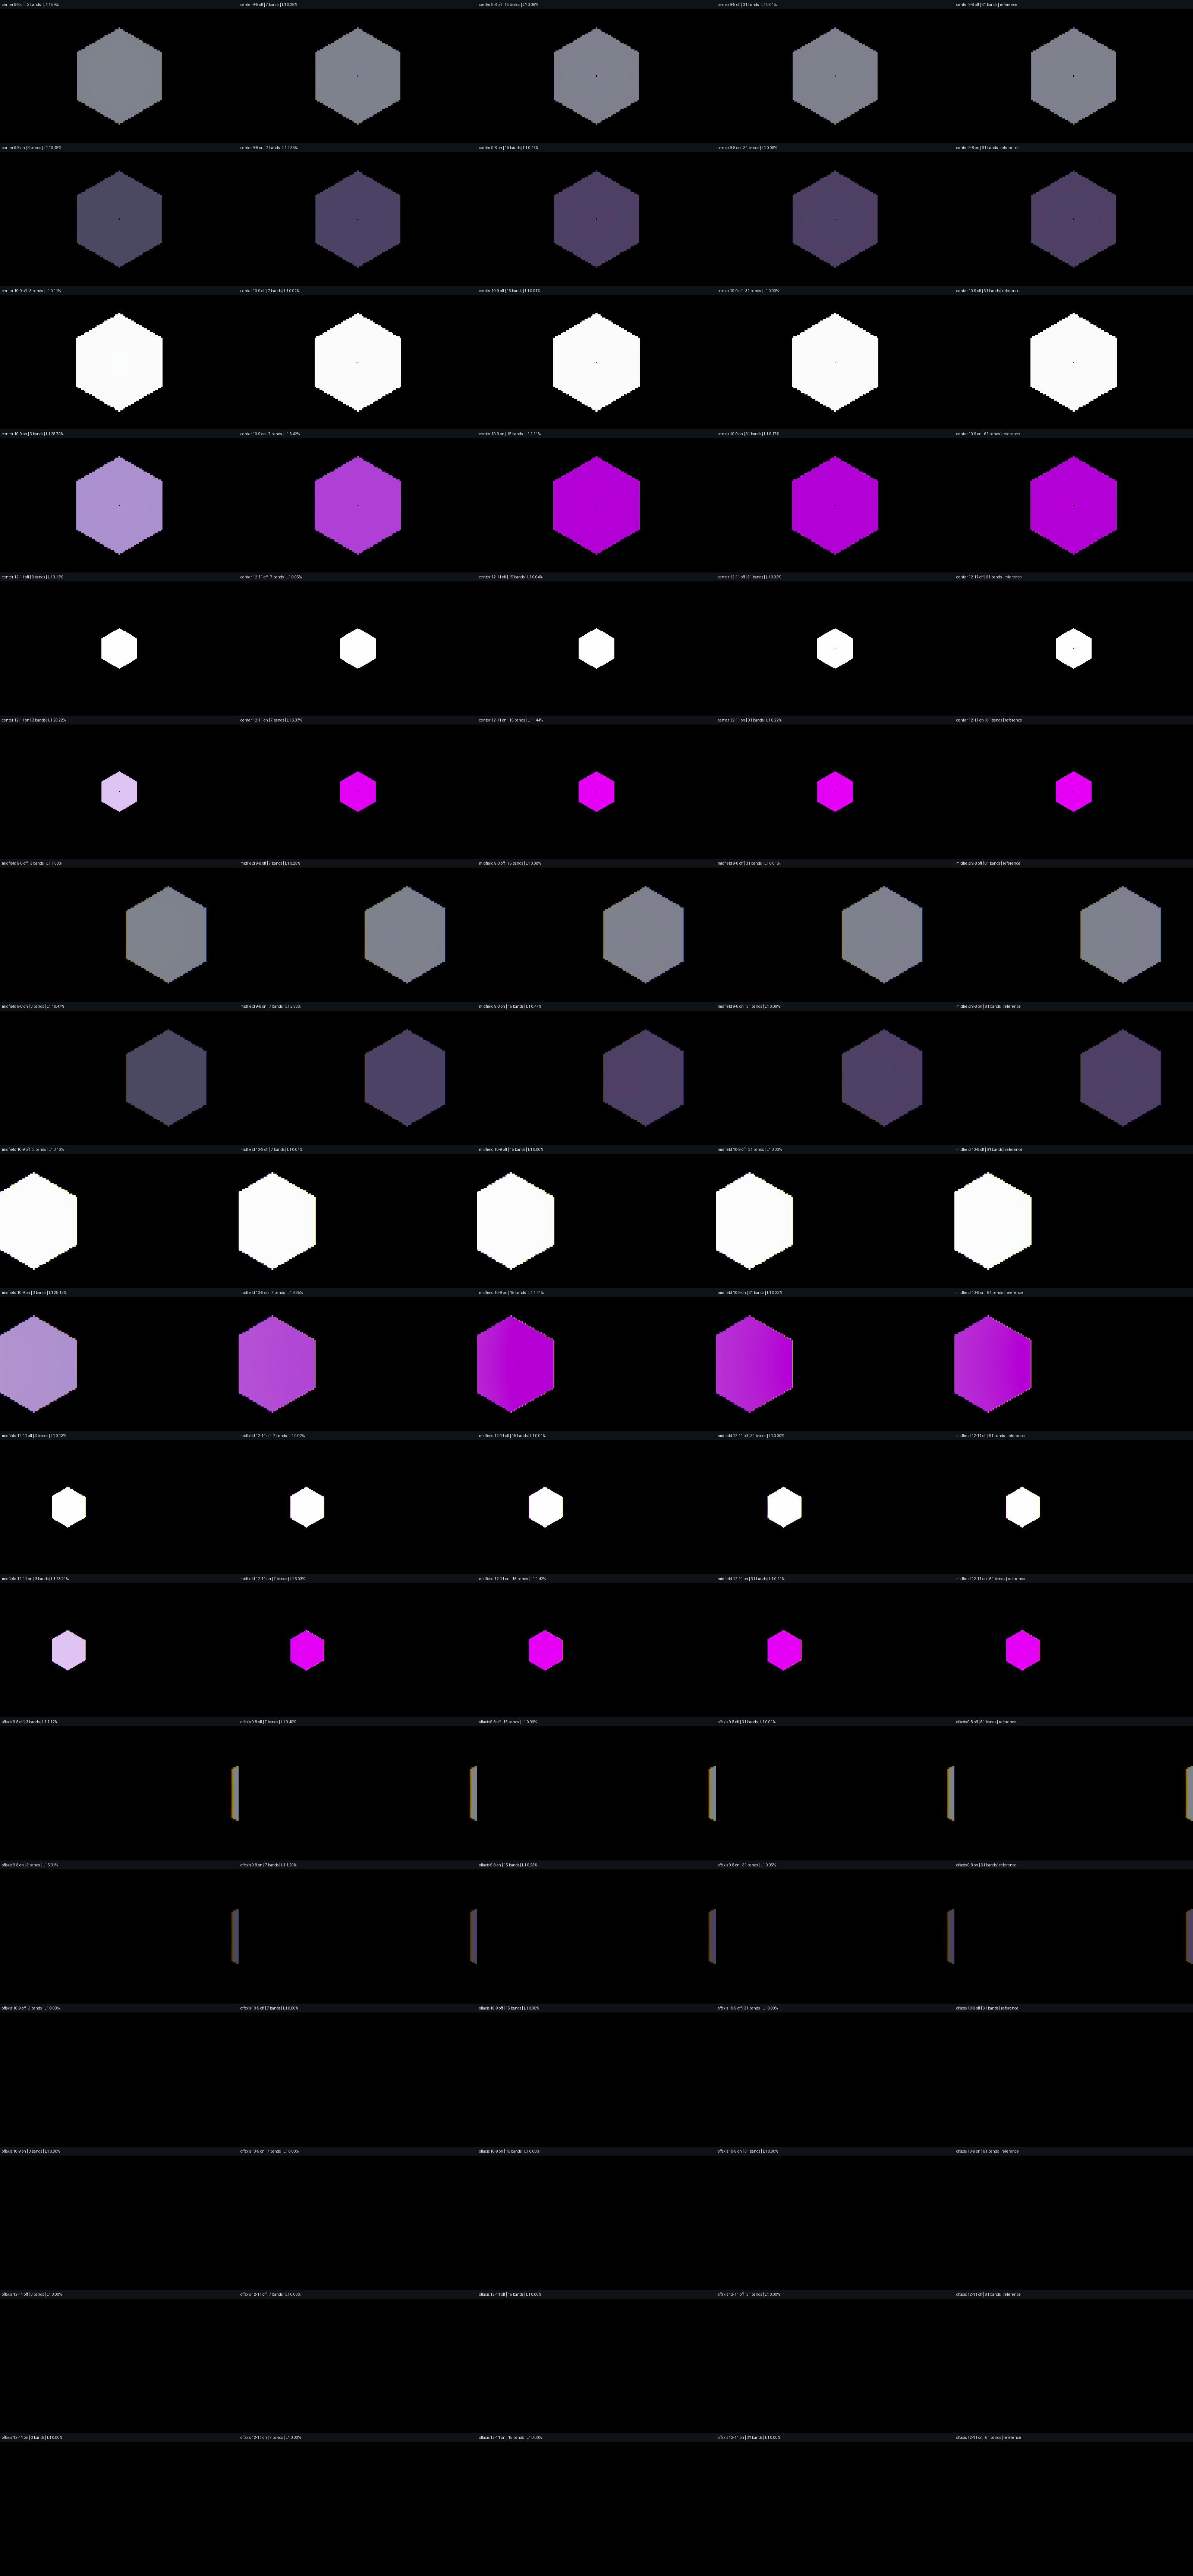

Data behind this chart, as committed beside it:
position, field_u, field_v, path, coating, bands, flux_r, flux_g, flux_b, rgb_l1_percent_vs_61, max_rgb_centroid_separation_px
center, 0.5, 0.5, 9-8, off, 3, 0.05766, 0.06359, 0.07807, 1.591, 8.157494696590803e-07
center, 0.5, 0.5, 9-8, off, 7, 0.05781, 0.06256, 0.07958, 0.252, 1.2407936570230186e-06
center, 0.5, 0.5, 9-8, off, 15, 0.05805, 0.06223, 0.07967, 0.07851, 5.33197657359921e-07
center, 0.5, 0.5, 9-8, off, 31, 0.05802, 0.06229, 0.07958, 0.01027, 4.151963196719686e-07
center, 0.5, 0.5, 9-8, off, 61, 0.05803, 0.06228, 0.07958, 0.0, 3.7002955450649506e-07
center, 0.5, 0.5, 9-8, on, 3, 0.01659, 0.01532, 0.03012, 10.48, 7.986447506016408e-07
center, 0.5, 0.5, 9-8, on, 7, 0.01712, 0.01267, 0.03234, 2.358, 1.2304393178656047e-06
center, 0.5, 0.5, 9-8, on, 15, 0.01775, 0.01192, 0.03233, 0.4655, 4.799008475982287e-07
center, 0.5, 0.5, 9-8, on, 31, 0.01771, 0.01204, 0.03216, 0.088, 4.838319085291622e-07
center, 0.5, 0.5, 9-8, on, 61, 0.01774, 0.01201, 0.03216, 0.0, 3.249041494543842e-07
center, 0.5, 0.5, 10-9, off, 3, 6.965, 7.019, 7.141, 0.1145, 1.793925334219782e-06
center, 0.5, 0.5, 10-9, off, 7, 6.966, 7.011, 7.153, 0.01739, 2.195883042023636e-06
center, 0.5, 0.5, 10-9, off, 15, 6.968, 7.009, 7.153, 0.00594, 7.602175355161372e-07
center, 0.5, 0.5, 10-9, off, 31, 6.967, 7.009, 7.153, 0.001969, 7.409902009601025e-07
center, 0.5, 0.5, 10-9, off, 61, 6.967, 7.009, 7.153, 0.0, 7.8707058932848e-07
center, 0.5, 0.5, 10-9, on, 3, 0.1565, 0.08711, 0.3811, 28.79, 1.800297255213532e-06
center, 0.5, 0.5, 10-9, on, 7, 0.1714, 0.01202, 0.4604, 6.417, 1.0584760525369053e-05
center, 0.5, 0.5, 10-9, on, 15, 0.1871, 8.510625138091754e-05, 0.4527, 1.112, 0.001017
center, 0.5, 0.5, 10-9, on, 31, 0.1856, 0.0001123, 0.447, 0.1709, 0.0006887
center, 0.5, 0.5, 10-9, on, 61, 0.1862, 0.0001071, 0.4466, 0.0, 0.0003133
center, 0.5, 0.5, 12-11, off, 3, 8.197, 8.265, 8.42, 0.1217, 7.393294486885908e-07
center, 0.5, 0.5, 12-11, off, 7, 8.199, 8.256, 8.435, 0.04693, 5.685238953382746e-07
center, 0.5, 0.5, 12-11, off, 15, 8.201, 8.252, 8.436, 0.03986, 2.7447785228287676e-07
center, 0.5, 0.5, 12-11, off, 31, 8.2, 8.251, 8.433, 0.02337, 3.6243736264147136e-07
center, 0.5, 0.5, 12-11, off, 61, 8.199, 8.249, 8.431, 0.0, 3.538595840724071e-07
center, 0.5, 0.5, 12-11, on, 3, 0.1029, 0.04663, 0.328, 28.22, 7.113865477183893e-07
center, 0.5, 0.5, 12-11, on, 7, 0.1199, 8.492008527483108e-07, 0.4174, 6.073, 0.004028
center, 0.5, 0.5, 12-11, on, 15, 0.1361, 8.04945674115487e-07, 0.407, 1.444, 0.002136
center, 0.5, 0.5, 12-11, on, 31, 0.1346, 8.117028884591093e-07, 0.4008, 0.217, 0.00659
center, 0.5, 0.5, 12-11, on, 61, 0.1352, 8.107906777077289e-07, 0.4002, 0.0, 0.002975
midfield, 0.4, 0.5, 9-8, off, 3, 0.05567, 0.06139, 0.07539, 1.582, 1.764
midfield, 0.4, 0.5, 9-8, off, 7, 0.05584, 0.06048, 0.07688, 0.2463, 1.809
midfield, 0.4, 0.5, 9-8, off, 15, 0.05608, 0.06018, 0.07697, 0.07707, 1.762
midfield, 0.4, 0.5, 9-8, off, 31, 0.05605, 0.06024, 0.07688, 0.009953, 1.756
midfield, 0.4, 0.5, 9-8, off, 61, 0.05606, 0.06023, 0.07688, 0.0, 1.753
midfield, 0.4, 0.5, 9-8, on, 3, 0.016, 0.01479, 0.02917, 10.47, 1.838
midfield, 0.4, 0.5, 9-8, on, 7, 0.01653, 0.01226, 0.03134, 2.356, 1.845
midfield, 0.4, 0.5, 9-8, on, 15, 0.01714, 0.01153, 0.03133, 0.467, 1.883
midfield, 0.4, 0.5, 9-8, on, 31, 0.0171, 0.01165, 0.03116, 0.08655, 1.849
midfield, 0.4, 0.5, 9-8, on, 61, 0.01712, 0.01162, 0.03116, 0.0, 1.852
midfield, 0.4, 0.5, 10-9, off, 3, 6.495, 6.536, 6.629, 0.09905, 1.002
midfield, 0.4, 0.5, 10-9, off, 7, 6.496, 6.532, 6.64, 0.01468, 1.042
midfield, 0.4, 0.5, 10-9, off, 15, 6.498, 6.53, 6.641, 0.004468, 1.034
midfield, 0.4, 0.5, 10-9, off, 31, 6.498, 6.531, 6.64, 0.0005696, 1.031
midfield, 0.4, 0.5, 10-9, off, 61, 6.498, 6.531, 6.64, 0.0, 1.031
midfield, 0.4, 0.5, 10-9, on, 3, 0.1529, 0.08161, 0.3289, 28.13, 1.067
midfield, 0.4, 0.5, 10-9, on, 7, 0.165, 0.01647, 0.3976, 6.648, 2.558
midfield, 0.4, 0.5, 10-9, on, 15, 0.1784, 0.001587, 0.3907, 1.407, 6.152
midfield, 0.4, 0.5, 10-9, on, 31, 0.177, 0.003876, 0.3858, 0.2273, 11.84
midfield, 0.4, 0.5, 10-9, on, 61, 0.1775, 0.003448, 0.3855, 0.0, 12.59
midfield, 0.4, 0.5, 12-11, off, 3, 7.913, 7.979, 8.129, 0.1306, 0.725
midfield, 0.4, 0.5, 12-11, off, 7, 7.915, 7.971, 8.146, 0.02068, 0.7599
midfield, 0.4, 0.5, 12-11, off, 15, 7.917, 7.969, 8.147, 0.00586, 0.7537
midfield, 0.4, 0.5, 12-11, off, 31, 7.917, 7.969, 8.146, 0.0008212, 0.7516
midfield, 0.4, 0.5, 12-11, off, 61, 7.917, 7.969, 8.146, 0.0, 0.7513
midfield, 0.4, 0.5, 12-11, on, 3, 0.1023, 0.0451, 0.3043, 28.21, 0.5936
midfield, 0.4, 0.5, 12-11, on, 7, 0.1178, 0.0002882, 0.3883, 6.032, 32.34
midfield, 0.4, 0.5, 12-11, on, 15, 0.1328, 0.0002296, 0.3784, 1.415, 32.98
midfield, 0.4, 0.5, 12-11, on, 31, 0.1314, 0.0002352, 0.3726, 0.2073, 32.83
midfield, 0.4, 0.5, 12-11, on, 61, 0.1319, 0.0002343, 0.3721, 0.0, 32.89
... 30 more rows
